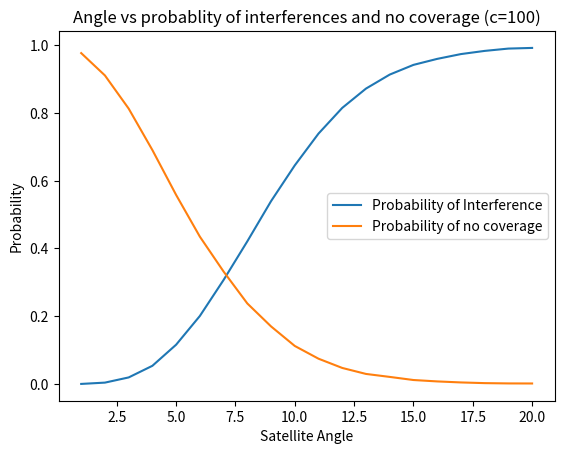

This chart was generated by the following Python code:
# [redacted]

import math
import numpy as np
import matplotlib.pyplot as plt

numSats = 100
numClients = 100
length = 500
width = 500
height = 500
satAngle = 1
clientAngle = 10
time = 400
interferences = 0
transmits = 0
satSpread = height * math.tan(math.radians(satAngle / 2)) # this calculates the spread of each satellite 
clientSpread = height * math.tan(math.radians(clientAngle / 2))
numCols = math.ceil(length / satSpread)
numRows = math.ceil(width/ satSpread)

angleArr = []
ratioArr = []
coverageArr = []

satSpread = height * math.tan(math.radians(satAngle / 2)) # this calculates the spread of each satellite 
clientSpread = height * math.tan(math.radians(clientAngle / 2)) 

for a in range(20):
    for t in range(1, time+1):
        sats = [[np.random.uniform(low=0, high=length), np.random.uniform(low=0, high=width)] for r in range(numSats)]
        clients = [[np.random.uniform(low=0, high=length), np.random.uniform(low=0, high=width)] for r in range(numClients)]
        connections = np.repeat(0, numClients) # the number of connections made between the satellites and the clients

        numCols = math.ceil(length / satSpread)
        numRows = math.ceil(width/ satSpread)
        satGrid = [[[] for x in range(numCols)] for x in range(numRows)]
        for sat in sats:
            satGrid[math.ceil(sat[0]/satSpread)-1][math.ceil(sat[1]/satSpread)-1].append(sat)
        for client in range(len(clients)):
            coords = [(math.ceil(clients[client][0]/satSpread)-1), (math.ceil(clients[client][1]/satSpread)-1)]

            checkwith = []
            for x in range(-1, 2):
                for y in range(-1, 2):
                    if (coords[0] + x >= 0 and coords[0] + x < numCols and coords[1] + y >= 0 and coords[1] + y < numRows):
                        for s in satGrid[coords[0] + x][coords[1] + y]:
                            checkwith.append(s)

            for sat in checkwith:
                if ((sat[0] - clients[client][0])**2) + ((sat[1] - clients[client][1])**2) <= (satSpread**2):
                    connections[client] += 1

        for connection in connections:
            if connection > 1:
                interferences += 1
            if connection == 0:
                transmits += 1

    prob = (interferences / (t * numClients))
    noCov = (transmits / (t * numClients))
    angleArr.append(satAngle)
    ratioArr.append(prob)
    coverageArr.append(noCov)
    satAngle += 1
    satSpread = height * math.tan(math.radians(satAngle / 2))
    interferences = 0
    transmits = 0


fig, axs = plt.subplots()
axs.set_xlabel("Satellite Angle")
axs.set_ylabel("Probability")
axs.set_title("Angle vs probablity of interferences and no coverage (c=100)")
plt.plot(angleArr, ratioArr, label="Probability of Interference")
plt.plot(angleArr, coverageArr, label="Probability of no coverage")
plt.legend()
plt.show()



# coverage graph in 2D
